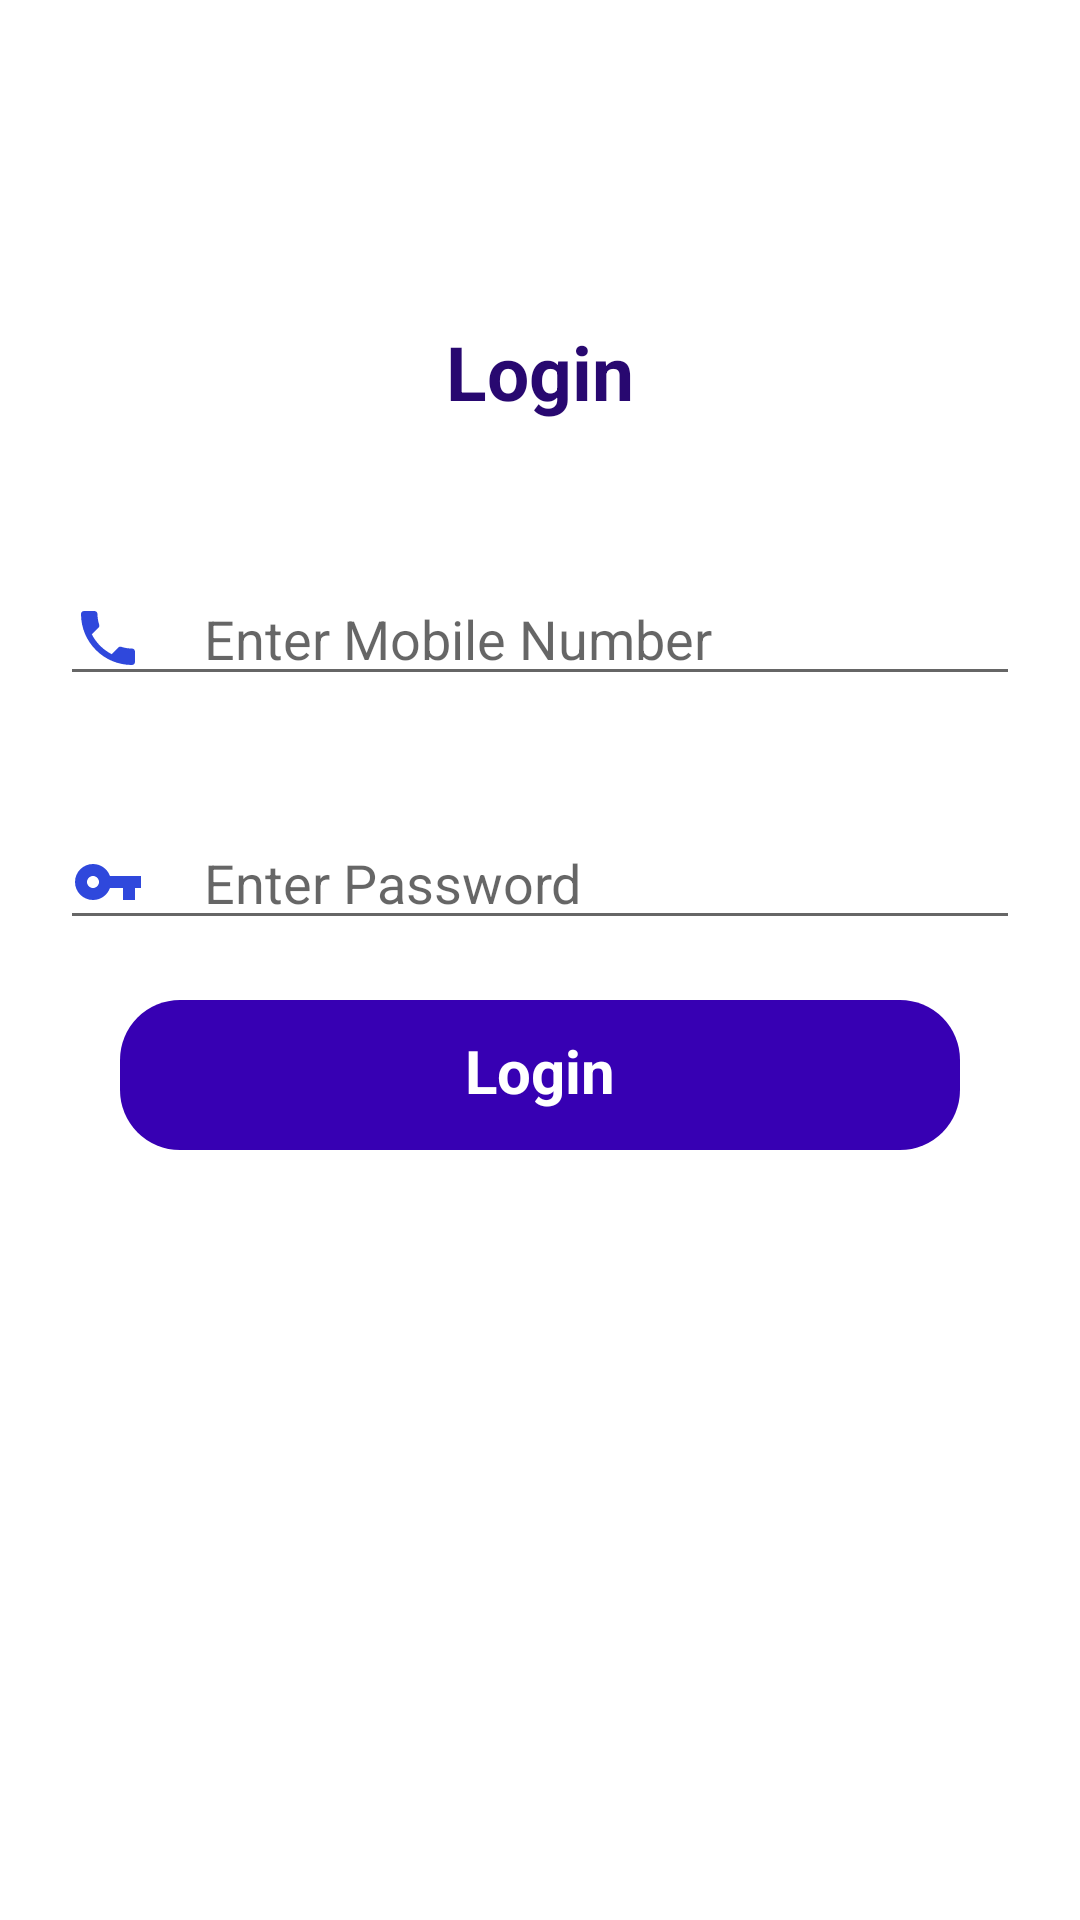

Layout XML and referenced resources for this Android screen:
<!-- AndroidManifest.xml: application theme Theme.AuthenticationApp -->
<!-- res/layout/activity_login.xml -->
<?xml version="1.0" encoding="utf-8"?>
<androidx.constraintlayout.widget.ConstraintLayout xmlns:android="http://schemas.android.com/apk/res/android"
    xmlns:app="http://schemas.android.com/apk/res-auto"
    xmlns:tools="http://schemas.android.com/tools"
    android:layout_width="match_parent"
    android:layout_height="match_parent"
    tools:context=".LoginActivity">

    <LinearLayout
        android:layout_width="match_parent"
        android:layout_height="wrap_content"
        android:orientation="vertical"
        app:layout_constraintBottom_toBottomOf="@id/loginBottom"
        app:layout_constraintLeft_toLeftOf="parent"
        app:layout_constraintRight_toRightOf="parent"
        app:layout_constraintTop_toTopOf="@id/loginTop">

        <TextView
            android:id="@+id/tvLoginDetails"
            android:layout_width="wrap_content"
            android:layout_height="wrap_content"
            android:layout_gravity="center"
            android:layout_margin="@dimen/dp_20"
            android:padding="@dimen/dp_10"
            android:text="Login"
            android:textColor="#280870"
            android:textSize="@dimen/sp_25"
            android:textStyle="bold" />


        <EditText
            android:id="@+id/etvLoginMobileNumber"
            android:layout_width="match_parent"
            android:layout_height="wrap_content"
            android:layout_margin="@dimen/dp_20"
            android:drawableStart="@drawable/ic_phone_icon"
            android:drawablePadding="@dimen/dp_20"
            android:hint="Enter Mobile Number" />

        <EditText
            android:id="@+id/etvLoginPassword"
            android:layout_width="match_parent"
            android:layout_height="wrap_content"
            android:layout_margin="@dimen/dp_20"
            android:drawableStart="@drawable/ic_password_icon"
            android:drawablePadding="@dimen/dp_20"
            android:hint="Enter Password" />

        <TextView
            android:id="@+id/loginBtn"
            android:layout_width="match_parent"
            android:layout_height="wrap_content"
            android:layout_marginStart="@dimen/dp_40"
            android:layout_marginEnd="@dimen/dp_40"
            android:background="@drawable/signup_button"
            android:paddingTop="@dimen/dp_10"
            android:text="@string/login_text"
            android:textAlignment="center"
            android:textColor="@color/white"
            android:textSize="@dimen/sp_20"
            android:textStyle="bold"
            app:layout_constraintBottom_toBottomOf="@id/signUpButtonBottom"
            app:layout_constraintLeft_toLeftOf="parent"
            app:layout_constraintRight_toRightOf="parent"
            app:layout_constraintTop_toTopOf="@id/signUpButtonTop" />
    </LinearLayout>

    <androidx.constraintlayout.widget.Guideline
        android:id="@+id/loginTop"
        android:layout_width="wrap_content"
        android:layout_height="wrap_content"
        android:orientation="horizontal"
        app:layout_constraintGuide_begin="60dp" />

    <androidx.constraintlayout.widget.Guideline
        android:id="@+id/loginBottom"
        android:layout_width="wrap_content"
        android:layout_height="wrap_content"
        android:orientation="horizontal"
        app:layout_constraintGuide_begin="400dp" />

</androidx.constraintlayout.widget.ConstraintLayout>
<!-- resources referenced by this layout -->
<resources>
  <dimen name="dp_10">10dp</dimen>
  <dimen name="dp_20">20dp</dimen>
  <dimen name="dp_40">40dp</dimen>
  <dimen name="sp_20">20sp</dimen>
  <dimen name="sp_25">25sp</dimen>
  <!-- drawable ic_password_icon (drawable) -->
  <vector android:height="24dp" android:tint="#2F48DC"
      android:viewportHeight="24" android:viewportWidth="24"
      android:width="24dp" xmlns:android="http://schemas.android.com/apk/res/android">
      <path android:fillColor="@android:color/white" android:pathData="M12.65,10C11.83,7.67 9.61,6 7,6c-3.31,0 -6,2.69 -6,6s2.69,6 6,6c2.61,0 4.83,-1.67 5.65,-4H17v4h4v-4h2v-4H12.65zM7,14c-1.1,0 -2,-0.9 -2,-2s0.9,-2 2,-2 2,0.9 2,2 -0.9,2 -2,2z"/>
  </vector>
  <!-- drawable ic_phone_icon (drawable) -->
  <vector android:height="24dp" android:tint="#2F48DC"
      android:viewportHeight="24" android:viewportWidth="24"
      android:width="24dp" xmlns:android="http://schemas.android.com/apk/res/android">
      <path android:fillColor="@android:color/white" android:pathData="M6.62,10.79c1.44,2.83 3.76,5.14 6.59,6.59l2.2,-2.2c0.27,-0.27 0.67,-0.36 1.02,-0.24 1.12,0.37 2.33,0.57 3.57,0.57 0.55,0 1,0.45 1,1V20c0,0.55 -0.45,1 -1,1 -9.39,0 -17,-7.61 -17,-17 0,-0.55 0.45,-1 1,-1h3.5c0.55,0 1,0.45 1,1 0,1.25 0.2,2.45 0.57,3.57 0.11,0.35 0.03,0.74 -0.25,1.02l-2.2,2.2z"/>
  </vector>
  <!-- drawable signup_button (drawable) -->
  <?xml version="1.0" encoding="utf-8"?>
  <shape xmlns:android="http://schemas.android.com/apk/res/android"
      android:shape="rectangle">
  
      <solid android:color="@color/purple_700"/>
      <size android:height="@dimen/dp_50" android:width="@dimen/dp_150"/>
      <corners android:radius="@dimen/dp_20"/>
  
  </shape>
  <string name="login_text">Login</string>
  <style name="Theme.AuthenticationApp" parent="Theme.MaterialComponents.DayNight.NoActionBar">
          
          <item name="colorPrimary">@color/purple_500</item>
          <item name="colorPrimaryVariant">#000000</item>
          <item name="colorOnPrimary">@color/white</item>
          
          <item name="colorSecondary">@color/teal_200</item>
          <item name="colorSecondaryVariant">@color/teal_700</item>
          <item name="colorOnSecondary">@color/black</item>
          
          <item name="android:statusBarColor" tools:targetApi="l">?attr/colorPrimaryVariant</item>
          
      </style>
  <dimen name="dp_50">50dp</dimen>
  <dimen name="dp_150">150dp</dimen>
  <!-- not gathered from this repository: default colours our renderer supplied (Android Studio template values) -->
  <color name="purple_500">#FF6200EE</color>
  <color name="purple_700">#FF3700B3</color>
  <color name="teal_200">#FF03DAC5</color>
  <color name="teal_700">#FF018786</color>
  <color name="black">#FF000000</color>
  <color name="white">#FFFFFFFF</color>
</resources>
